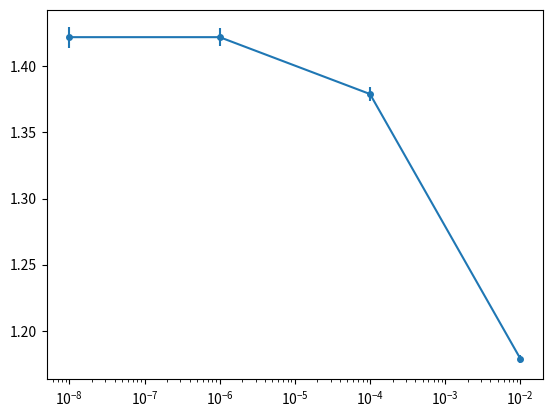

Source code (Python):

import numpy as np
import matplotlib.pyplot as plt

mass2 = np.array([1e-2,1e-4,1e-6,1e-8])
val = np.array([1.179, 1.379, 1.422, 1.422])
err = np.array([0.003,0.005,0.007,0.008])

plt.figure()
plt.xscale("log")
plt.errorbar(mass2, val, yerr=err, fmt="o-", markersize=4)
plt.savefig("testPP.pdf")
